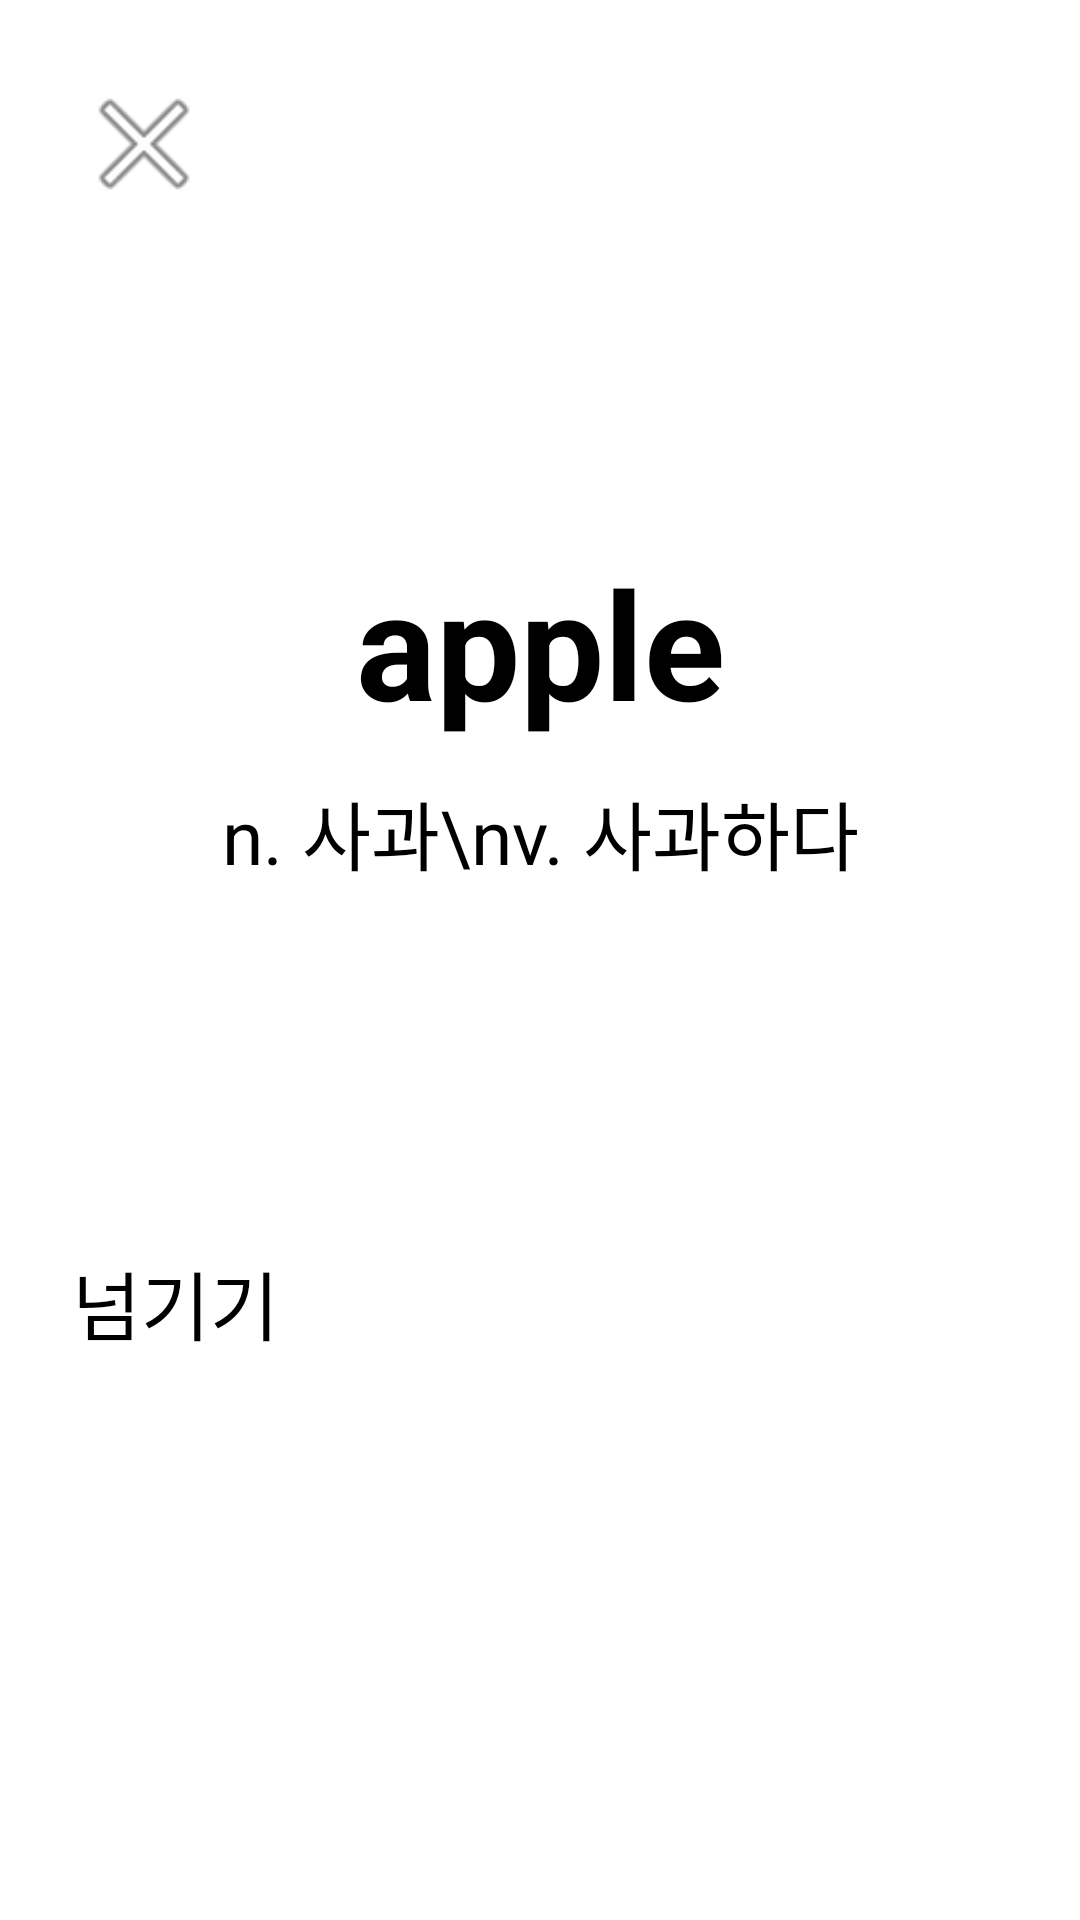

The Android layout XML behind this screen, and the referenced resources:
<!-- AndroidManifest.xml: application theme Theme.English_App_StudyPart -->
<!-- res/layout/activity_study.xml -->
<?xml version="1.0" encoding="utf-8"?>
<androidx.constraintlayout.widget.ConstraintLayout
    xmlns:android="http://schemas.android.com/apk/res/android"
    xmlns:app="http://schemas.android.com/apk/res-auto"
    android:layout_width="match_parent"
    android:layout_height="match_parent"
    android:padding="24dp">

    
    <ImageButton
        android:id="@+id/button_close"
        android:layout_width="48dp"
        android:layout_height="48dp"
        android:background="@android:color/transparent"
        android:src="@android:drawable/ic_menu_close_clear_cancel"
        android:contentDescription="닫기"
        app:layout_constraintStart_toStartOf="parent"
        app:layout_constraintTop_toTopOf="parent" />

    
    <TextView
        android:id="@+id/text_english_word"
        android:layout_width="wrap_content"
        android:layout_height="wrap_content"
        android:text="apple"
        android:textSize="50sp"
        android:textStyle="bold"
        app:layout_constraintTop_toBottomOf="@id/button_close"
        app:layout_constraintBottom_toTopOf="@id/text_korean_meaning"
        app:layout_constraintStart_toStartOf="parent"
        app:layout_constraintEnd_toEndOf="parent"
        app:layout_constraintVertical_chainStyle="packed" />

    
    <TextView
        android:id="@+id/text_korean_meaning"
        android:layout_width="0dp"
        android:layout_height="wrap_content"
        android:text="n. 사과\nv. 사과하다"
        android:textSize="25sp"
        android:lineSpacingExtra="6dp"
        android:textAlignment="center"
        android:gravity="center"
        android:paddingTop="12dp"
        android:paddingBottom="12dp"
        android:maxLines="5"
        app:layout_constraintTop_toBottomOf="@id/text_english_word"
        app:layout_constraintBottom_toTopOf="@id/button_next"
        app:layout_constraintStart_toStartOf="parent"
        app:layout_constraintEnd_toEndOf="parent" />

    
    <androidx.appcompat.widget.AppCompatButton
        android:id="@+id/button_next"
        android:layout_width="0dp"
        android:layout_height="160dp"
        android:text="넘기기"
        android:textSize="25sp"
        app:layout_constraintBottom_toBottomOf="parent"
        android:layout_marginBottom="40dp"
        app:layout_constraintStart_toStartOf="parent"
        app:layout_constraintEnd_toEndOf="parent"
        android:background="@drawable/rounded_blue_border_button"
        android:textColor="@android:color/black"/>

</androidx.constraintlayout.widget.ConstraintLayout>
<!-- resources referenced by this layout -->
<resources>

</resources>
